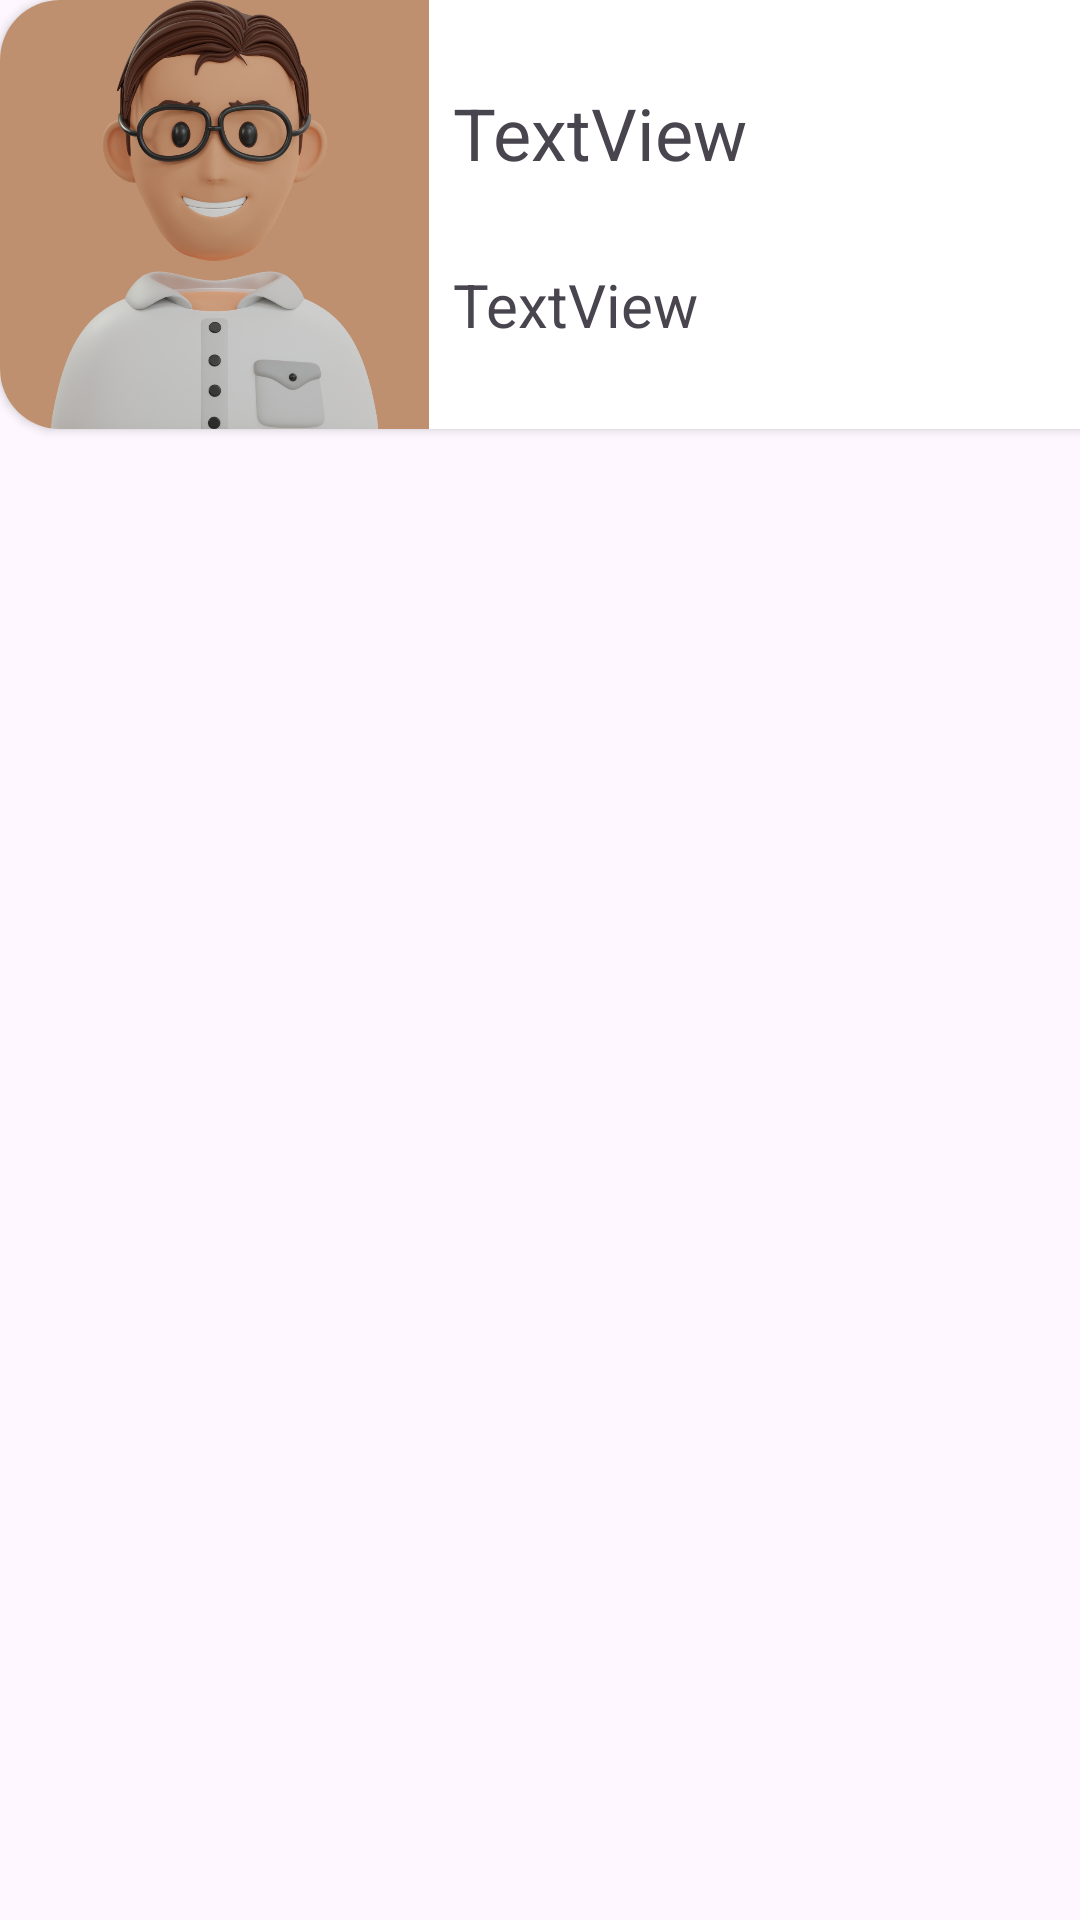

Layout XML and referenced resources for this Android screen:
<!-- AndroidManifest.xml: application theme Theme.TugasPAM4 -->
<!-- res/layout/layout_item.xml -->
<?xml version="1.0" encoding="utf-8"?>
<LinearLayout xmlns:android="http://schemas.android.com/apk/res/android"
    xmlns:app="http://schemas.android.com/apk/res-auto"
    xmlns:tools="http://schemas.android.com/tools"
    android:layout_width="match_parent"
    android:layout_height="wrap_content">

    <androidx.cardview.widget.CardView
        android:layout_width="409dp"
        android:layout_height="wrap_content"
        app:cardCornerRadius="20sp">

        <androidx.constraintlayout.widget.ConstraintLayout
            android:layout_width="409dp"
            android:layout_height="wrap_content">

            <ImageView
                android:id="@+id/id_foto"
                android:layout_width="143dp"
                android:layout_height="143dp"
                app:layout_constraintStart_toStartOf="parent"
                app:layout_constraintTop_toTopOf="parent"
                app:srcCompat="@drawable/avatar1" />

            <TextView
                android:id="@+id/id_txNama"
                android:layout_width="0dp"
                android:layout_height="wrap_content"
                android:layout_marginStart="8dp"
                android:text="TextView"
                android:textSize="24sp"
                app:layout_constraintBottom_toTopOf="@+id/id_txNoHp"
                app:layout_constraintEnd_toEndOf="parent"
                app:layout_constraintHorizontal_bias="0.5"
                app:layout_constraintStart_toEndOf="@+id/id_foto"
                app:layout_constraintTop_toTopOf="parent" />

            zzz

            <TextView
                android:id="@+id/id_txNoHp"
                android:layout_width="0dp"
                android:layout_height="wrap_content"
                android:layout_marginStart="8dp"
                android:text="TextView"
                android:textSize="20sp"
                app:layout_constraintBottom_toBottomOf="parent"
                app:layout_constraintEnd_toEndOf="parent"
                app:layout_constraintHorizontal_bias="0.5"
                app:layout_constraintStart_toEndOf="@+id/id_foto"
                app:layout_constraintTop_toBottomOf="@+id/id_txNama" />
        </androidx.constraintlayout.widget.ConstraintLayout>
    </androidx.cardview.widget.CardView>

</LinearLayout>
<!-- resources referenced by this layout -->
<resources>
  <!-- drawable avatar1: png bitmap (drawable, 462733 bytes) -->
  <style name="Theme.TugasPAM4" parent="Base.Theme.TugasPAM4" />
  <style name="Base.Theme.TugasPAM4" parent="Theme.Material3.DayNight.NoActionBar">
          
          
      </style>
</resources>
